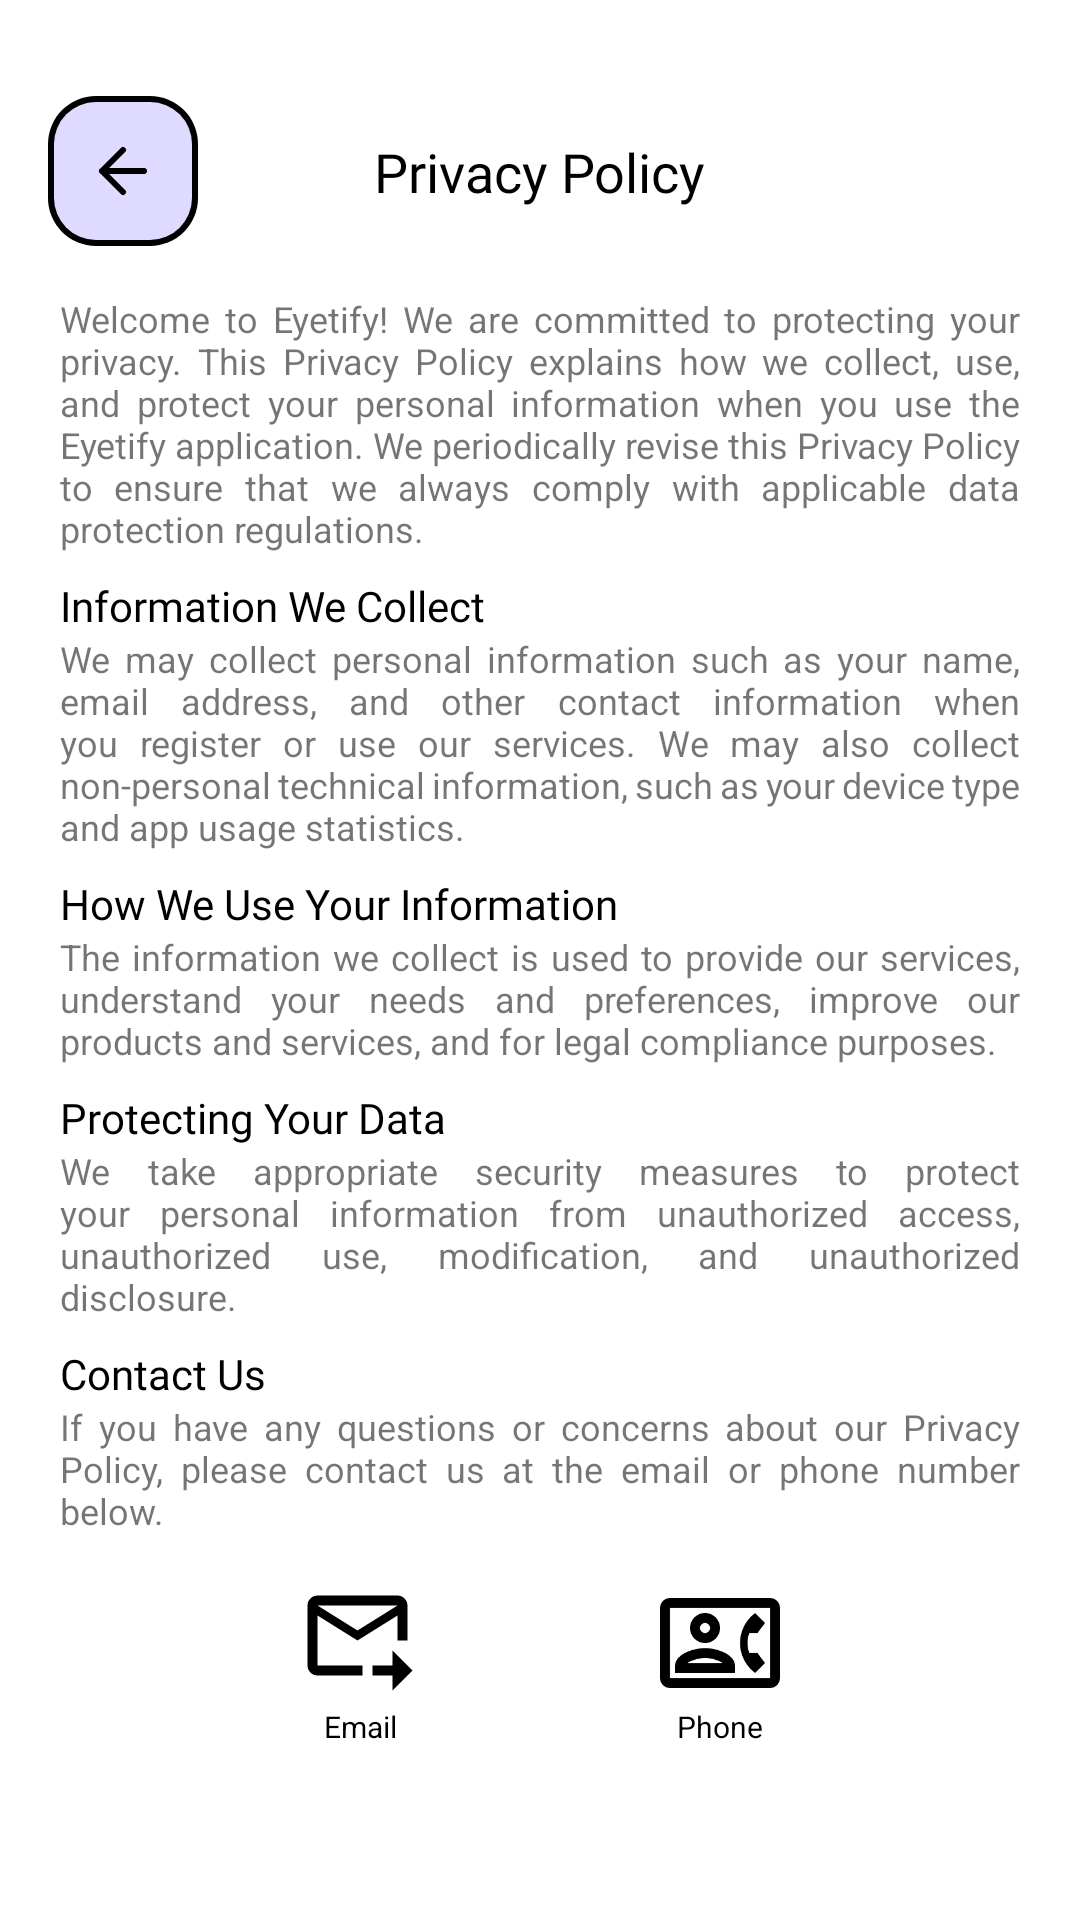

The Android layout XML behind this screen, and the referenced resources:
<!-- AndroidManifest.xml: application theme Theme.Eyetify -->
<!-- res/layout/activity_privacy.xml -->
<?xml version="1.0" encoding="utf-8"?>
<ScrollView xmlns:android="http://schemas.android.com/apk/res/android"
    xmlns:app="http://schemas.android.com/apk/res-auto"
    xmlns:tools="http://schemas.android.com/tools"
    android:layout_width="match_parent"
    android:layout_height="match_parent"
    android:background="@color/white">

    <androidx.constraintlayout.widget.ConstraintLayout
        android:id="@+id/main"
        android:layout_width="match_parent"
        android:layout_height="wrap_content">

        <ImageButton
            android:id="@+id/button_back"
            android:layout_width="50dp"
            android:layout_height="50dp"
            android:background="@drawable/button_back_background"
            android:src="@drawable/ic_arrow_back"
            android:layout_marginTop="32dp"
            android:layout_marginStart="16dp"
            app:layout_constraintStart_toStartOf="parent"
            app:layout_constraintTop_toTopOf="parent"
            tools:ignore="ContentDescription" />

        <TextView
            android:id="@+id/title_privacy"
            android:layout_width="wrap_content"
            android:layout_height="wrap_content"
            app:layout_constraintStart_toStartOf="parent"
            app:layout_constraintTop_toTopOf="@id/button_back"
            app:layout_constraintEnd_toEndOf="parent"
            app:layout_constraintBottom_toBottomOf="@id/button_back"
            android:text="@string/title_privacy"
            android:fontFamily="@font/bold"
            android:textColor="@color/black"
            android:textSize="18sp"
            />

        <TextView
            android:id="@+id/tv_privacy_msg"
            android:layout_width="match_parent"
            android:layout_height="wrap_content"
            android:justificationMode="inter_word"
            android:layout_marginTop="16dp"
            android:layout_marginHorizontal="20dp"
            app:layout_constraintEnd_toEndOf="parent"
            app:layout_constraintStart_toStartOf="parent"
            app:layout_constraintTop_toBottomOf="@id/button_back"
            android:textSize="12sp"
            android:text="@string/privacy_msg"/>

        <TextView
            android:id="@+id/title_privacy1"
            android:layout_width="match_parent"
            android:layout_height="wrap_content"
            app:layout_constraintStart_toStartOf="parent"
            app:layout_constraintTop_toBottomOf="@id/tv_privacy_msg"
            android:text="@string/title_privacy1"
            android:fontFamily="@font/semibold"
            android:textColor="@color/black"
            android:textSize="14sp"
            android:layout_marginHorizontal="20dp"
            android:layout_marginTop="8dp"

            />

        <TextView
            android:id="@+id/tv_privacy1"
            android:layout_width="match_parent"
            android:layout_height="wrap_content"
            android:justificationMode="inter_word"
            android:layout_marginHorizontal="20dp"
            app:layout_constraintEnd_toEndOf="parent"
            app:layout_constraintStart_toStartOf="parent"
            app:layout_constraintTop_toBottomOf="@id/title_privacy1"
            android:textSize="12sp"
            android:text="@string/text_privacy1"
            />

        <TextView
            android:id="@+id/title_privacy2"
            android:layout_width="match_parent"
            android:layout_height="wrap_content"
            app:layout_constraintStart_toStartOf="parent"
            app:layout_constraintTop_toBottomOf="@id/tv_privacy1"
            android:text="@string/title_privacy2"
            android:fontFamily="@font/semibold"
            android:textColor="@color/black"
            android:textSize="14sp"
            android:layout_marginHorizontal="20dp"
            android:layout_marginTop="8dp"
            />

        <TextView
            android:id="@+id/tv_privacy2"
            android:layout_width="match_parent"
            android:layout_height="wrap_content"
            android:justificationMode="inter_word"
            android:layout_marginHorizontal="20dp"
            app:layout_constraintEnd_toEndOf="parent"
            app:layout_constraintStart_toStartOf="parent"
            app:layout_constraintTop_toBottomOf="@id/title_privacy2"
            android:textSize="12sp"
            android:text="@string/text_privacy2"
            />

        <TextView
            android:id="@+id/title_privacy3"
            android:layout_width="match_parent"
            android:layout_height="wrap_content"
            app:layout_constraintStart_toStartOf="parent"
            app:layout_constraintTop_toBottomOf="@id/tv_privacy2"
            android:text="@string/title_privacy3"
            android:fontFamily="@font/semibold"
            android:textColor="@color/black"
            android:textSize="14sp"
            android:layout_marginHorizontal="20dp"
            android:layout_marginTop="8dp"
            />

        <TextView
            android:id="@+id/tv_privacy3"
            android:layout_width="match_parent"
            android:layout_height="wrap_content"
            android:justificationMode="inter_word"
            android:layout_marginHorizontal="20dp"
            app:layout_constraintEnd_toEndOf="parent"
            app:layout_constraintStart_toStartOf="parent"
            app:layout_constraintTop_toBottomOf="@id/title_privacy3"
            android:textSize="12sp"
            android:text="@string/text_privacy3"
            />

        <TextView
            android:id="@+id/title_privacy4"
            android:layout_width="match_parent"
            android:layout_height="wrap_content"
            app:layout_constraintStart_toStartOf="parent"
            app:layout_constraintTop_toBottomOf="@id/tv_privacy3"
            android:text="@string/title_privacy4"
            android:fontFamily="@font/semibold"
            android:textColor="@color/black"
            android:textSize="14sp"
            android:layout_marginHorizontal="20dp"
            android:layout_marginTop="8dp"
            />

        <TextView
            android:id="@+id/tv_privacy4"
            android:layout_width="match_parent"
            android:layout_height="wrap_content"
            android:justificationMode="inter_word"
            android:layout_marginHorizontal="20dp"
            app:layout_constraintEnd_toEndOf="parent"
            app:layout_constraintStart_toStartOf="parent"
            app:layout_constraintTop_toBottomOf="@id/title_privacy4"
            android:textSize="12sp"
            android:text="@string/text_privacy4"
            />

        <ImageView
            android:id="@+id/image_email"
            android:layout_width="40dp"
            android:layout_height="40dp"
            android:src="@drawable/contact_email"
            android:layout_marginTop="16dp"
            app:layout_constraintTop_toBottomOf="@id/tv_privacy4"
            app:layout_constraintStart_toStartOf="parent"
            android:layout_marginStart="100dp"
            android:onClick="sendEmail"
            />

        <ImageView
            android:id="@+id/image_contact"
            android:layout_width="40dp"
            android:layout_height="40dp"
            android:src="@drawable/contact_phone"
            android:layout_marginTop="16dp"
            app:layout_constraintTop_toBottomOf="@id/tv_privacy4"
            app:layout_constraintEnd_toEndOf="parent"
            android:layout_marginEnd="100dp"
            android:onClick="openContacts"
            />

        <TextView
            android:id="@+id/text_email"
            android:layout_width="wrap_content"
            android:layout_height="wrap_content"
            android:text="@string/email"
            android:textColor="@color/black"
            android:textSize="10sp"
            app:layout_constraintTop_toBottomOf="@id/image_email"
            app:layout_constraintStart_toStartOf="@id/image_email"
            app:layout_constraintEnd_toEndOf="@id/image_email"
            android:layout_marginTop="1dp"
            />

        <TextView
            android:id="@+id/text_contact"
            android:layout_width="wrap_content"
            android:layout_height="wrap_content"
            android:text="@string/phone"
            android:textColor="@color/black"
            android:textSize="10sp"
            app:layout_constraintTop_toBottomOf="@id/image_contact"
            app:layout_constraintStart_toStartOf="@id/image_contact"
            app:layout_constraintEnd_toEndOf="@id/image_contact"
            android:layout_marginTop="1dp"
            />

    </androidx.constraintlayout.widget.ConstraintLayout>
</ScrollView>
<!-- resources referenced by this layout -->
<resources>
  <color name="black">#FF000000</color>
  <color name="white">#FFFFFFFF</color>
  <!-- drawable button_back_background (drawable) -->
  <?xml version="1.0" encoding="utf-8"?>
  <layer-list xmlns:android="http://schemas.android.com/apk/res/android">
      
      <item>
          <shape android:shape="rectangle">
              <solid android:color="@color/black"/>
              <corners android:radius="16dp"/>
          </shape>
      </item>
  
      
      <item android:left="2dp" android:top="2dp" android:right="2dp" android:bottom="2dp">
          <shape android:shape="rectangle">
              <solid android:color="@color/background_purple"/>
              <corners android:radius="14dp"/>
          </shape>
      </item>
  </layer-list>
  <!-- drawable contact_email (drawable) -->
  <vector xmlns:android="http://schemas.android.com/apk/res/android"
      android:width="24dp"
      android:height="24dp"
      android:viewportWidth="24"
      android:viewportHeight="24">
    <path
        android:pathData="M19.5,2.5H3.5C2.4,2.5 1.5,3.4 1.5,4.5V16.5C1.5,17.6 2.4,18.5 3.5,18.5H12.5V16.5H3.5V6.5L11.5,11.5L19.5,6.5V11.5H21.5V4.5C21.5,3.4 20.6,2.5 19.5,2.5ZM11.5,9.5L3.5,4.5H19.5L11.5,9.5ZM18.5,13.5L22.5,17.5L18.5,21.5V18.5H14.5V16.5H18.5V13.5Z"
        android:fillColor="#000000"/>
  </vector>
  <!-- drawable ic_arrow_back (drawable) -->
  <vector xmlns:android="http://schemas.android.com/apk/res/android"
      android:width="24dp"
      android:height="24dp"
      android:viewportWidth="24"
      android:viewportHeight="24">
    <path
        android:pathData="M19,12H5M5,12L12,19M5,12L12,5"
        android:strokeLineJoin="round"
        android:strokeWidth="2"
        android:fillColor="#00000000"
        android:strokeColor="@color/black"
        android:strokeLineCap="round"/>
  </vector>
  <string name="email">Email</string>
  <string name="phone">Phone</string>
  <string name="privacy_msg">Welcome to Eyetify! We are committed to protecting your privacy. This Privacy Policy explains how we collect, use, and protect your personal information when you use the Eyetify application. We periodically revise this Privacy Policy to ensure that we always comply with applicable data protection regulations.</string>
  <string name="text_privacy1">We may collect personal information such as your name, email address, and other contact information when you register or use our services. We may also collect non-personal technical information, such as your device type and app usage statistics.</string>
  <string name="text_privacy2">The information we collect is used to provide our services, understand your needs and preferences, improve our products and services, and for legal compliance purposes.</string>
  <string name="text_privacy3">We take appropriate security measures to protect your personal information from unauthorized access, unauthorized use, modification, and unauthorized disclosure.</string>
  <string name="text_privacy4">If you have any questions or concerns about our Privacy Policy, please contact us at the email or phone number below.</string>
  <string name="title_privacy">Privacy Policy</string>
  <string name="title_privacy1">Information We Collect</string>
  <string name="title_privacy2">How We Use Your Information</string>
  <string name="title_privacy3">Protecting Your Data</string>
  <string name="title_privacy4">Contact Us</string>
  <style name="Theme.Eyetify" parent="Base.Theme.Eyetify" />
  <color name="background_purple">#DFDAFF</color>
  <style name="Base.Theme.Eyetify" parent="Theme.MaterialComponents.DayNight.NoActionBar">
          
          
      </style>
</resources>
